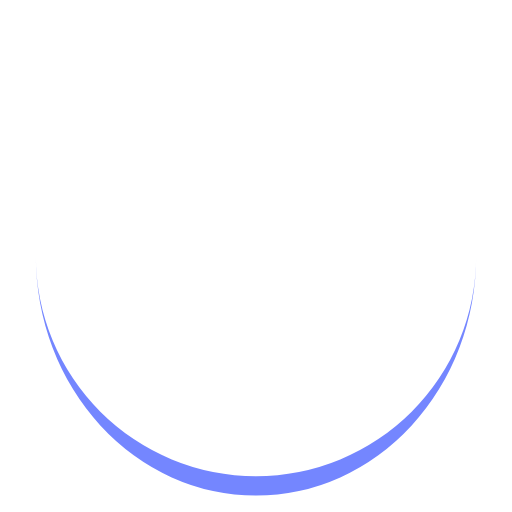
t = 0.00 s
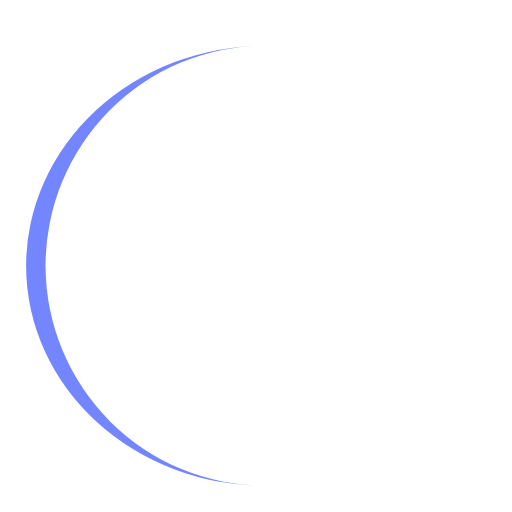
t = 0.15 s
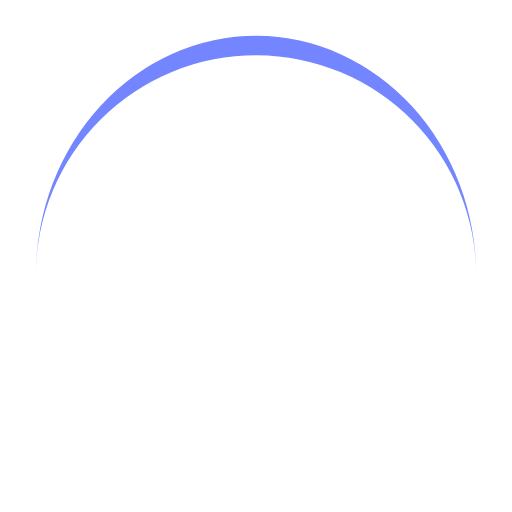
t = 0.31 s
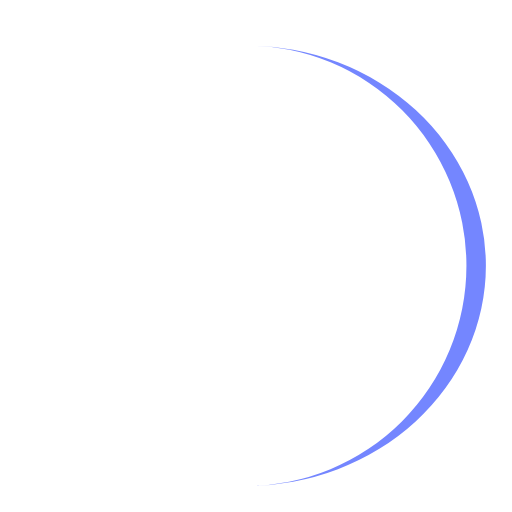
t = 0.46 s

The animated SVG that drew these frames (rendered in a browser with its animation timeline set to each time). Animation: 1 SMIL element (animateTransform=1); one cycle of 0.62 s, repeats indefinitely.

<svg xmlns="http://www.w3.org/2000/svg" viewBox="0 0 100 100" preserveAspectRatio="xMidYMid" width="64" height="64" style="shape-rendering: auto; display: block; background: rgb(255, 255, 255);" xmlns:xlink="http://www.w3.org/1999/xlink"><g><path stroke="none" fill="#7486ff" d="M7 50A43 43 0 0 0 93 50A43 46.8 0 0 1 7 50">
  <animateTransform values="0 50 51.9;360 50 51.9" keyTimes="0;1" repeatCount="indefinite" dur="0.6172839506172839s" type="rotate" attributeName="transform"></animateTransform>
</path><g></g></g><!-- [ldio] generated by https://loading.io --></svg>